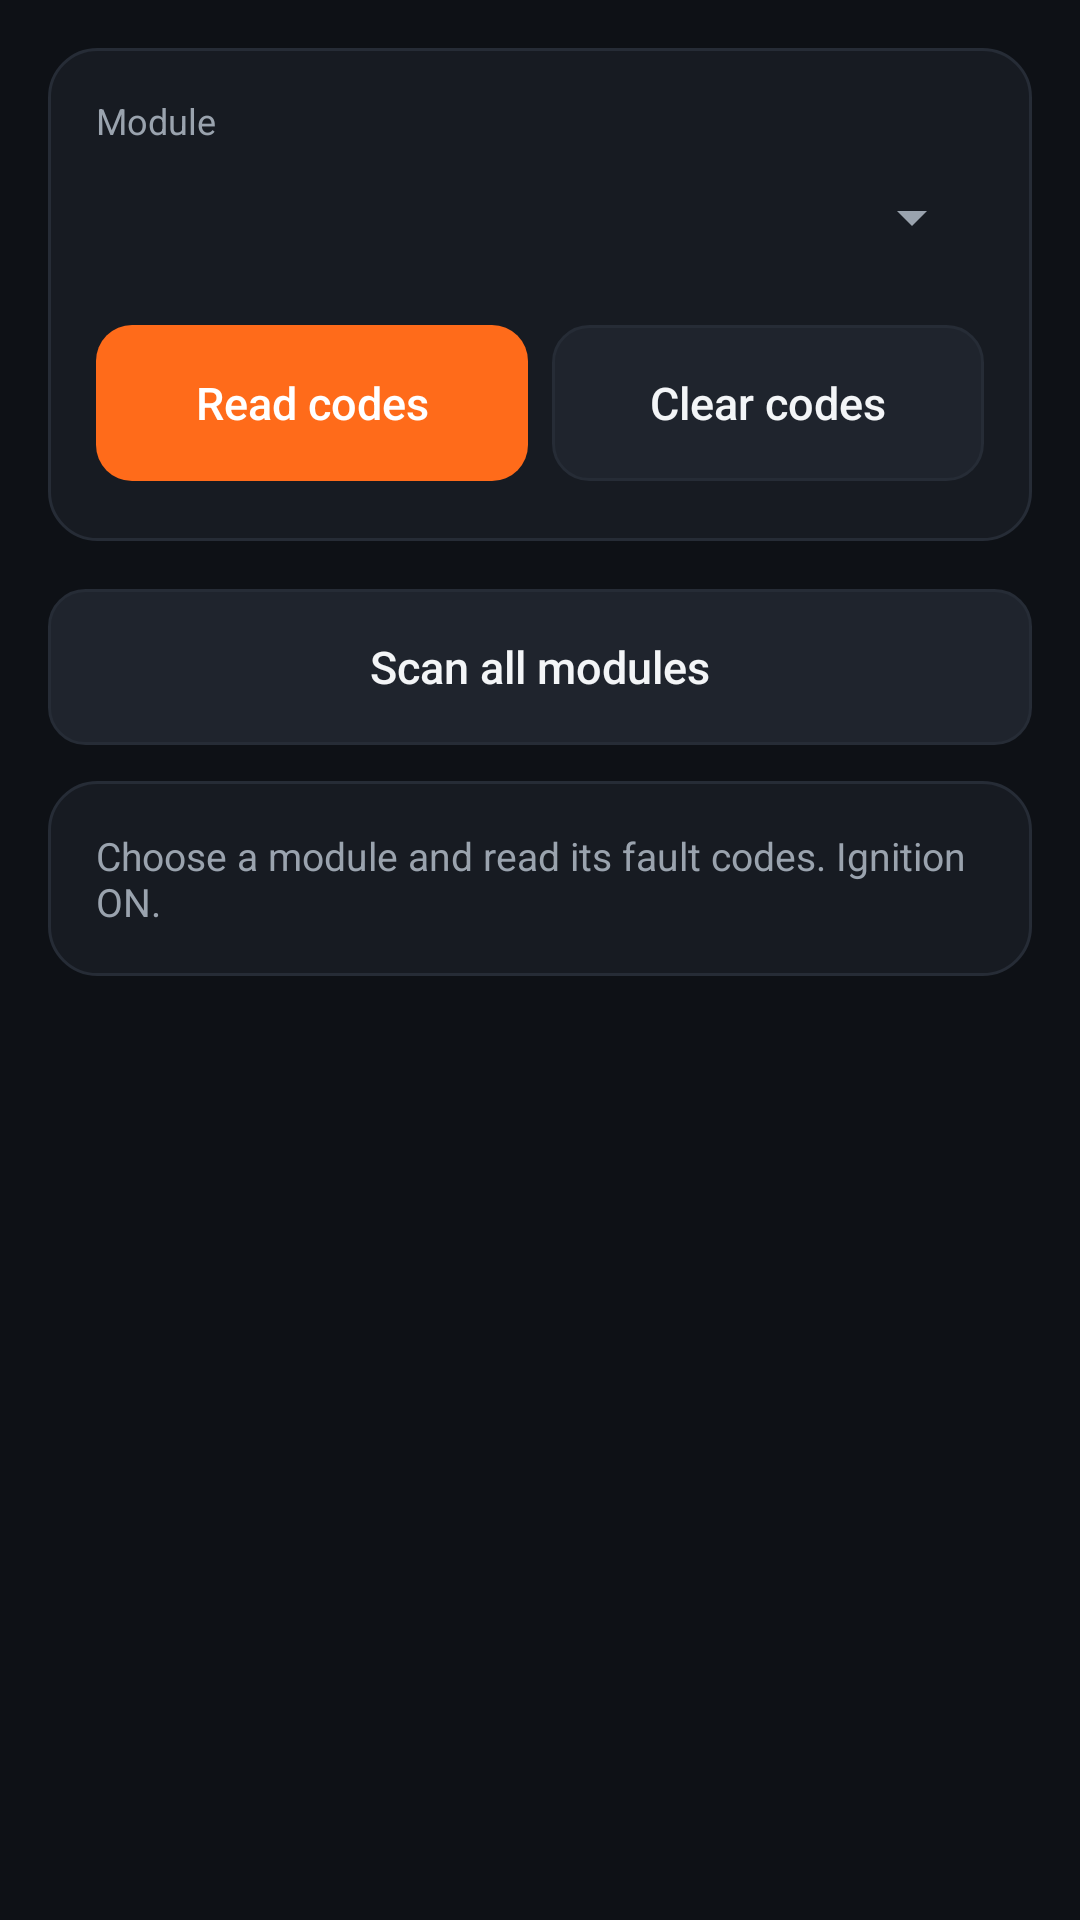

Android layout source for this screen:
<!-- AndroidManifest.xml: application theme Theme.MpsDiag -->
<!-- res/layout/activity_dtc.xml -->
<?xml version="1.0" encoding="utf-8"?>
<ScrollView xmlns:android="http://schemas.android.com/apk/res/android"
    android:layout_width="match_parent"
    android:layout_height="match_parent">

    <LinearLayout
        android:layout_width="match_parent"
        android:layout_height="wrap_content"
        android:orientation="vertical"
        android:padding="@dimen/screen_padding">

        <LinearLayout
            style="@style/Card"
            android:layout_width="match_parent"
            android:layout_height="wrap_content"
            android:orientation="vertical">

            <TextView
                style="@style/Text.Caption"
                android:layout_width="wrap_content"
                android:layout_height="wrap_content"
                android:text="@string/dtc_module" />

            <Spinner
                android:id="@+id/moduleSpinner"
                android:layout_width="match_parent"
                android:layout_height="wrap_content"
                android:minHeight="48dp" />

            <LinearLayout
                android:layout_width="match_parent"
                android:layout_height="wrap_content"
                android:layout_marginTop="@dimen/gap_small"
                android:orientation="horizontal">

                <Button
                    android:id="@+id/readButton"
                    style="@style/Button.Primary"
                    android:layout_width="0dp"
                    android:layout_height="wrap_content"
                    android:layout_marginEnd="@dimen/gap_small"
                    android:layout_weight="1"
                    android:text="@string/dtc_read" />

                <Button
                    android:id="@+id/clearButton"
                    style="@style/Button.Secondary"
                    android:layout_width="0dp"
                    android:layout_height="wrap_content"
                    android:layout_weight="1"
                    android:text="@string/dtc_clear" />
            </LinearLayout>
        </LinearLayout>

        <Button
            android:id="@+id/scanAllButton"
            style="@style/Button.Secondary"
            android:layout_width="match_parent"
            android:layout_height="wrap_content"
            android:layout_marginBottom="@dimen/gap"
            android:text="@string/dtc_scan_all" />

        <TextView
            android:id="@+id/statusText"
            style="@style/Card"
            android:layout_width="match_parent"
            android:layout_height="wrap_content"
            android:textAppearance="@style/Text.Secondary"
            android:text="@string/dtc_hint" />

        
        <LinearLayout
            android:id="@+id/resultList"
            android:layout_width="match_parent"
            android:layout_height="wrap_content"
            android:orientation="vertical" />

        <Button
            android:id="@+id/shareButton"
            style="@style/Button.Secondary"
            android:layout_width="match_parent"
            android:layout_height="wrap_content"
            android:text="@string/dtc_share"
            android:visibility="gone" />
    </LinearLayout>
</ScrollView>
<!-- resources referenced by this layout -->
<resources>
  <dimen name="gap">12dp</dimen>
  <dimen name="gap_small">8dp</dimen>
  <dimen name="screen_padding">16dp</dimen>
  <string name="dtc_clear">Clear codes</string>
  <string name="dtc_hint">Choose a module and read its fault codes. Ignition ON.</string>
  <string name="dtc_module">Module</string>
  <string name="dtc_read">Read codes</string>
  <string name="dtc_scan_all">Scan all modules</string>
  <string name="dtc_share">Share report</string>
  <style name="Card">
          <item name="android:background">@drawable/bg_card</item>
          <item name="android:padding">@dimen/card_padding</item>
          <item name="android:layout_marginBottom">@dimen/gap</item>
      </style>
  <style name="Text.Caption" parent="android:TextAppearance.Material.Caption">
          <item name="android:textColor">@color/text_secondary</item>
          <item name="android:textSize">@dimen/text_caption</item>
      </style>
  <style name="Text.Secondary" parent="android:TextAppearance.Material.Body1">
          <item name="android:textColor">@color/text_secondary</item>
          <item name="android:textSize">@dimen/text_small</item>
      </style>
  <!-- drawable bg_button_primary (drawable) -->
  <?xml version="1.0" encoding="utf-8"?>
  <ripple xmlns:android="http://schemas.android.com/apk/res/android" android:color="@color/ripple">
      <item>
          <selector>
              <item android:state_enabled="false">
                  <shape><solid android:color="@color/bg_card_raised" /><corners android:radius="@dimen/button_radius" /></shape>
              </item>
              <item>
                  <shape><solid android:color="@color/brand_primary" /><corners android:radius="@dimen/button_radius" /></shape>
              </item>
          </selector>
      </item>
  </ripple>
  <dimen name="text_body">15sp</dimen>
  <!-- drawable bg_button_secondary (drawable) -->
  <?xml version="1.0" encoding="utf-8"?>
  <ripple xmlns:android="http://schemas.android.com/apk/res/android" android:color="@color/ripple">
      <item>
          <shape>
              <solid android:color="@color/bg_card_raised" />
              <stroke android:width="1dp" android:color="@color/stroke" />
              <corners android:radius="@dimen/button_radius" />
          </shape>
      </item>
  </ripple>
  <!-- drawable bg_card (drawable) -->
  <?xml version="1.0" encoding="utf-8"?>
  <shape xmlns:android="http://schemas.android.com/apk/res/android">
      <solid android:color="@color/bg_card" />
      <stroke android:width="1dp" android:color="@color/stroke" />
      <corners android:radius="@dimen/card_radius" />
  </shape>
  <dimen name="card_padding">16dp</dimen>
  <color name="text_secondary">#9AA3AE</color>
  <dimen name="text_caption">12sp</dimen>
  <dimen name="text_small">13sp</dimen>
  <color name="bg_window">#0E1116</color>
  <color name="brand_primary">#FF6B1A</color>
  <color name="text_primary">#F3F5F7</color>
  <style name="ActionBar" parent="android:Widget.Material.ActionBar.Solid">
          <item name="android:background">@color/bg_window</item>
          <item name="android:elevation">0dp</item>
          <item name="android:titleTextStyle">@style/ActionBar.Title</item>
      </style>
  <style name="Dialog" parent="android:Theme.Material.Dialog.Alert">
          <item name="android:colorAccent">@color/brand_primary</item>
          <item name="android:colorBackground">@color/bg_card_raised</item>
          <item name="android:textColorPrimary">@color/text_primary</item>
      </style>
  <color name="ripple">#33FFFFFF</color>
  <color name="bg_card_raised">#1F242D</color>
  <dimen name="button_radius">12dp</dimen>
  <color name="stroke">#262C36</color>
  <color name="bg_card">#171B22</color>
  <dimen name="card_radius">16dp</dimen>
  <style name="ActionBar.Title" parent="android:TextAppearance.Material.Widget.ActionBar.Title">
          <item name="android:textColor">@color/text_primary</item>
          <item name="android:fontFamily">sans-serif-medium</item>
      </style>
</resources>
